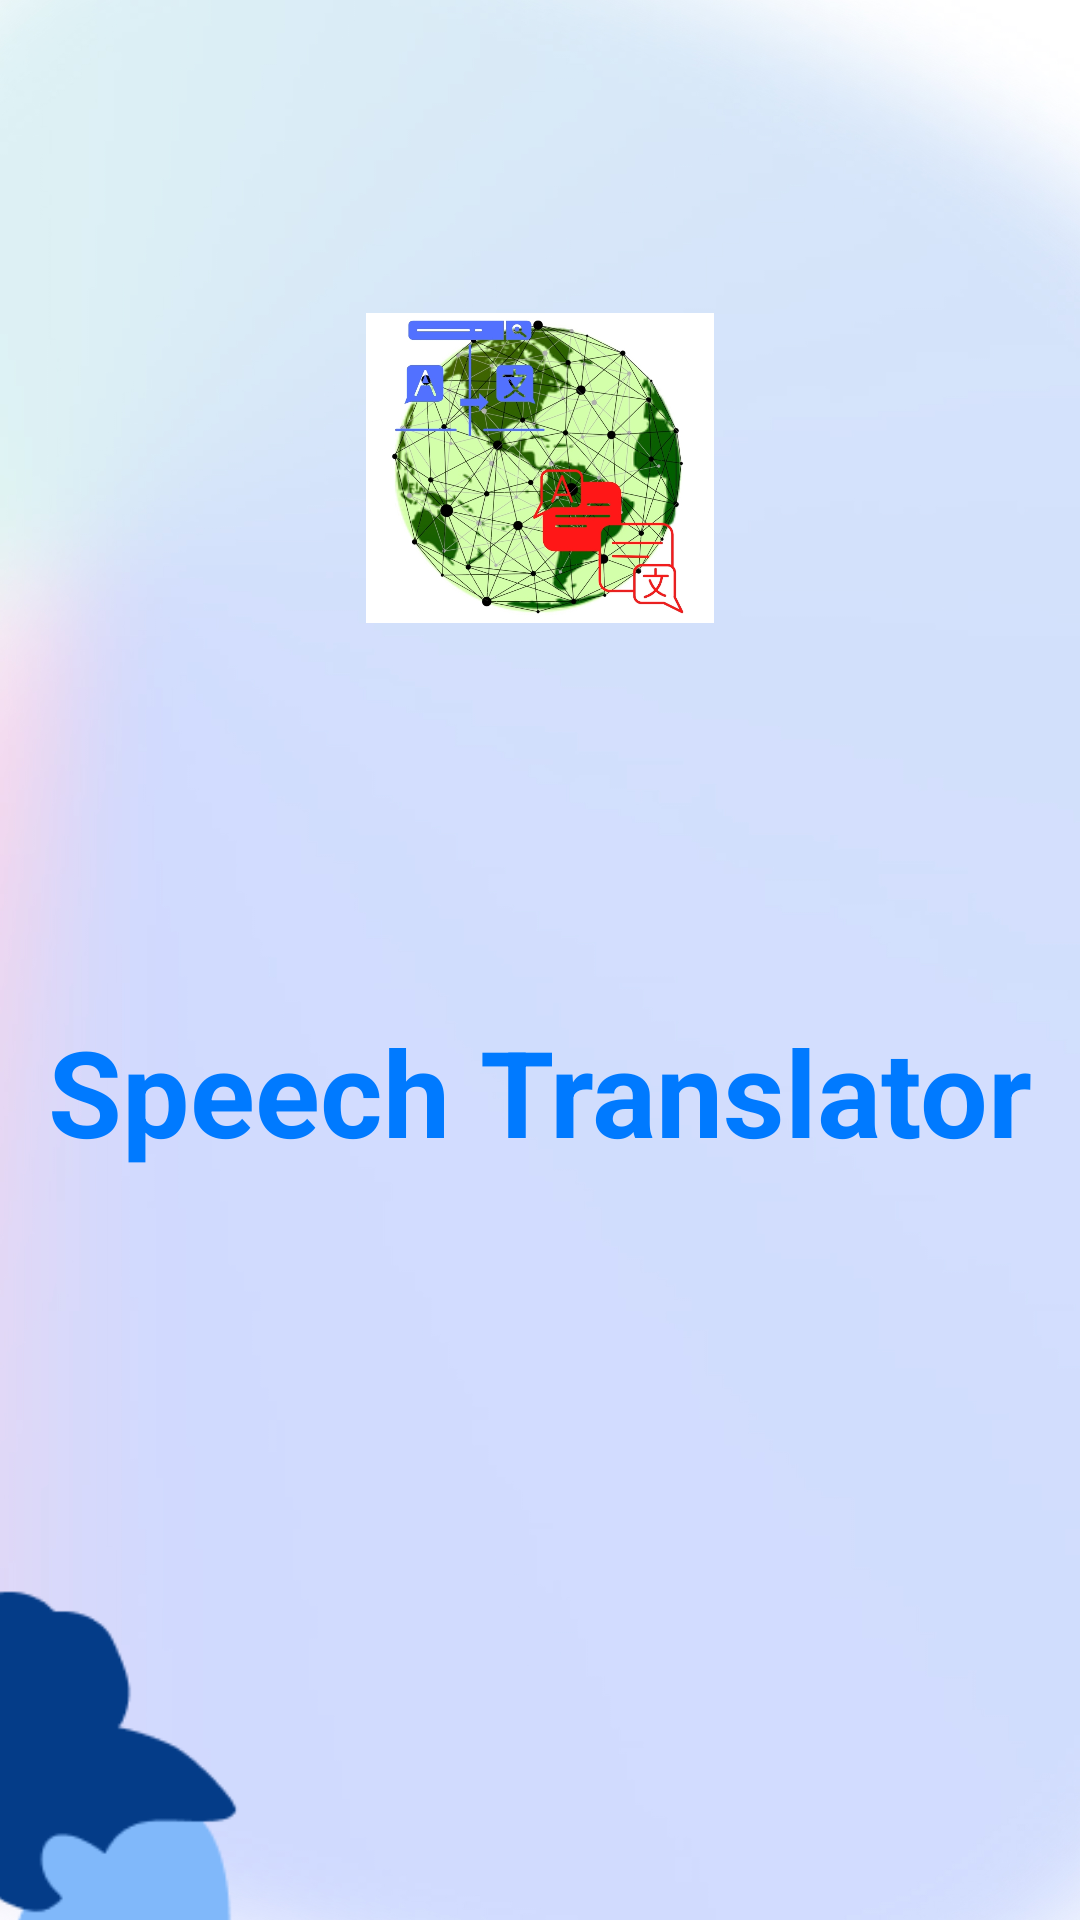

Write the Android layout XML for this screen, with the resource values it uses.
<!-- AndroidManifest.xml: application theme Theme.SpeechTranslator -->
<!-- res/layout/activity_all_language.xml -->
<?xml version="1.0" encoding="utf-8"?>
<androidx.constraintlayout.widget.ConstraintLayout xmlns:android="http://schemas.android.com/apk/res/android"
    xmlns:app="http://schemas.android.com/apk/res-auto"
    xmlns:tools="http://schemas.android.com/tools"
    android:layout_width="match_parent"
    android:layout_height="match_parent"
    android:background="@drawable/splash_screen"
    tools:context=".AllLanguageActivity">

    <TextView
        android:id="@+id/textView2"
        android:layout_width="wrap_content"
        android:layout_height="wrap_content"
        android:layout_marginTop="120dp"
        android:text="Speech Translator"
        android:textColor="@color/purple_700"
        android:textSize="40sp"
        android:textStyle="bold"
        app:layout_constraintEnd_toEndOf="parent"
        app:layout_constraintStart_toStartOf="parent"
        app:layout_constraintTop_toBottomOf="@+id/imageView2"
        tools:ignore="MissingConstraints" />

    <ImageView
        android:id="@+id/imageView2"
        android:layout_width="116dp"
        android:layout_height="122dp"
        android:layout_marginTop="95dp"
        app:layout_constraintEnd_toEndOf="parent"
        app:layout_constraintStart_toStartOf="parent"
        app:layout_constraintTop_toTopOf="parent"
        app:srcCompat="@drawable/translate"
        tools:ignore="MissingConstraints" />

    <ImageView
        android:id="@+id/imageView4"
        android:layout_width="523dp"
        android:layout_height="480dp"
        android:layout_marginTop="120dp"
        app:layout_constraintEnd_toEndOf="parent"
        app:layout_constraintTop_toBottomOf="@+id/textView2"
        app:srcCompat="@drawable/splash_img" />

</androidx.constraintlayout.widget.ConstraintLayout>
<!-- resources referenced by this layout -->
<resources>
  <color name="purple_700">#007AFF</color>
  <!-- drawable splash_img: png bitmap (drawable-v24, 16407 bytes) -->
  <!-- drawable splash_screen: jpg bitmap (drawable-v24, 407264 bytes) -->
  <!-- drawable translate: jpg bitmap (drawable-v24, 394323 bytes) -->
  <style name="Theme.SpeechTranslator" parent="Theme.MaterialComponents.DayNight.NoActionBar">
          
          <item name="colorPrimary">@color/purple_500</item>
          <item name="colorPrimaryVariant">@color/purple_700</item>
          <item name="colorOnPrimary">@color/white</item>
          
          <item name="colorSecondary">@color/teal_200</item>
          <item name="colorSecondaryVariant">@color/teal_700</item>
          <item name="colorOnSecondary">@color/black</item>
          
          <item name="android:statusBarColor">?attr/colorPrimaryVariant</item>
          
      </style>
  <color name="purple_500">#2489F8</color>
  <color name="white">#FFFFFFFF</color>
  <color name="teal_200">#FF03DAC5</color>
  <color name="teal_700">#FF018786</color>
  <color name="black">#FF000000</color>
</resources>
